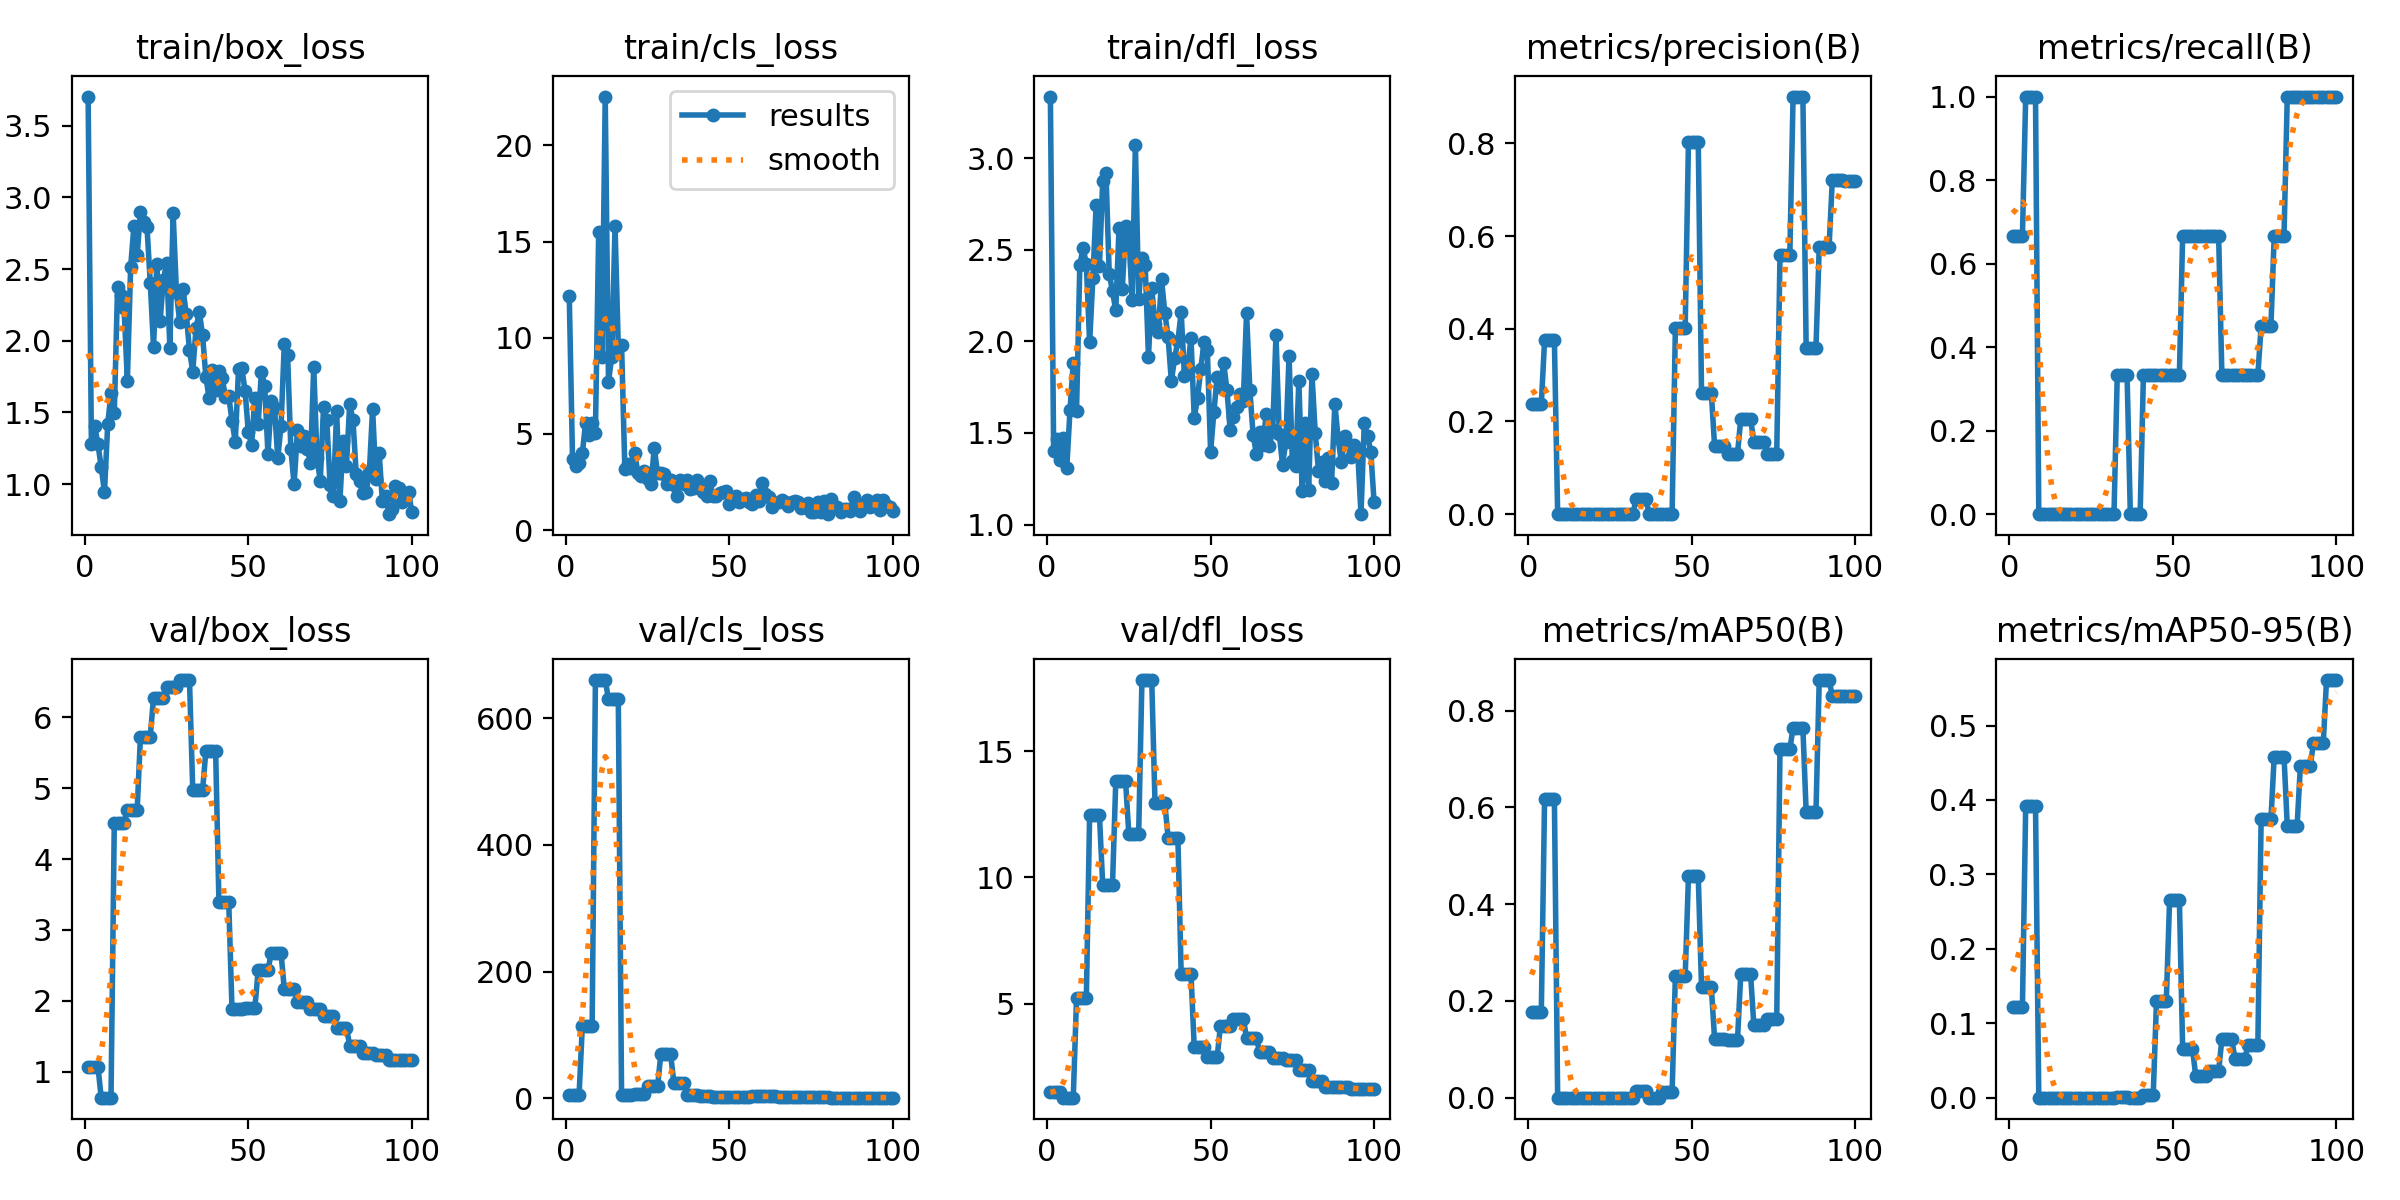

The file beside this chart, header and first rows:
epoch, time, train/box_loss, train/cls_loss, train/dfl_loss, metrics/precision(B), metrics/recall(B), metrics/mAP50(B), metrics/mAP50-95(B), val/box_loss, val/cls_loss, val/dfl_loss, lr/pg0, lr/pg1, lr/pg2
1, 1.141, 3.704, 12.19, 3.337, 0.2382, 0.6667, 0.1771, 0.1224, 1.071, 5.16, 1.514, 0, 0, 0
2, 2.277, 1.276, 3.714, 1.403, 0.2382, 0.6667, 0.1771, 0.1224, 1.071, 5.16, 1.514, 0.0006601, 0.0006601, 0.0006601
3, 3.35, 1.407, 3.358, 1.469, 0.2382, 0.6667, 0.1771, 0.1224, 1.071, 5.16, 1.514, 0.001307, 0.001307, 0.001307
4, 4.661, 1.278, 3.506, 1.351, 0.2382, 0.6667, 0.1771, 0.1224, 1.071, 5.16, 1.514, 0.001941, 0.001941, 0.001941
5, 7.107, 1.119, 3.984, 1.471, 0.375, 1, 0.6179, 0.3926, 0.6348, 114.4, 1.287, 0.001921, 0.001921, 0.001921
6, 8.45, 0.9448, 5.588, 1.306, 0.375, 1, 0.6179, 0.3926, 0.6348, 114.4, 1.287, 0.001901, 0.001901, 0.001901
7, 10.92, 1.42, 4.961, 1.624, 0.375, 1, 0.6179, 0.3926, 0.6348, 114.4, 1.287, 0.001881, 0.001881, 0.001881
8, 14.32, 1.634, 5.544, 1.884, 0.375, 1, 0.6179, 0.3926, 0.6348, 114.4, 1.287, 0.001861, 0.001861, 0.001861
9, 16.66, 1.494, 5.068, 1.618, 0, 0, 0, 0, 4.515, 660, 5.23, 0.001842, 0.001842, 0.001842
10, 18.8, 2.374, 15.5, 2.417, 0, 0, 0, 0, 4.515, 660, 5.23, 0.001822, 0.001822, 0.001822
11, 20.98, 2.316, 9.008, 2.51, 0, 0, 0, 0, 4.515, 660, 5.23, 0.001802, 0.001802, 0.001802
12, 23.23, 2.227, 22.54, 2.422, 0, 0, 0, 0, 4.515, 660, 5.23, 0.001782, 0.001782, 0.001782
13, 25.13, 1.721, 7.724, 1.994, 0, 0, 0, 0, 4.696, 629.6, 12.47, 0.001762, 0.001762, 0.001762
14, 26.18, 2.512, 9.01, 2.347, 0, 0, 0, 0, 4.696, 629.6, 12.47, 0.001743, 0.001743, 0.001743
15, 27.12, 2.798, 15.81, 2.747, 0, 0, 0, 0, 4.696, 629.6, 12.47, 0.001723, 0.001723, 0.001723
16, 28.85, 2.597, 9.494, 2.414, 0, 0, 0, 0, 4.696, 629.6, 12.47, 0.001703, 0.001703, 0.001703
17, 30.81, 2.9, 9.62, 2.873, 0, 0, 0, 0, 5.727, 4.857, 9.718, 0.001683, 0.001683, 0.001683
18, 32.81, 2.825, 3.189, 2.919, 0, 0, 0, 0, 5.727, 4.857, 9.718, 0.001663, 0.001663, 0.001663
19, 34.45, 2.795, 3.411, 2.368, 0, 0, 0, 0, 5.727, 4.857, 9.718, 0.001644, 0.001644, 0.001644
20, 38.65, 2.405, 3.251, 2.273, 0, 0, 0, 0, 5.727, 4.857, 9.718, 0.001624, 0.001624, 0.001624
21, 40.82, 1.958, 4.015, 2.17, 0, 0, 0, 0, 6.276, 7.15, 13.8, 0.001604, 0.001604, 0.001604
22, 42.89, 2.534, 2.954, 2.621, 0, 0, 0, 0, 6.276, 7.15, 13.8, 0.001584, 0.001584, 0.001584
23, 44.96, 2.137, 2.797, 2.286, 0, 0, 0, 0, 6.276, 7.15, 13.8, 0.001564, 0.001564, 0.001564
24, 47.09, 2.42, 3.06, 2.627, 0, 0, 0, 0, 6.276, 7.15, 13.8, 0.001545, 0.001545, 0.001545
25, 49.34, 2.545, 2.682, 2.575, 0, 0, 0, 0, 6.427, 18.87, 11.71, 0.001525, 0.001525, 0.001525
26, 51.39, 1.951, 2.388, 2.228, 0, 0, 0, 0, 6.427, 18.87, 11.71, 0.001505, 0.001505, 0.001505
27, 53.5, 2.888, 4.255, 3.075, 0, 0, 0, 0, 6.427, 18.87, 11.71, 0.001485, 0.001485, 0.001485
28, 54.55, 2.34, 2.972, 2.23, 0, 0, 0, 0, 6.427, 18.87, 11.71, 0.001465, 0.001465, 0.001465
29, 55.52, 2.129, 2.954, 2.453, 0, 0, 0, 0, 6.525, 69.4, 17.81, 0.001446, 0.001446, 0.001446
30, 56.5, 2.363, 2.938, 2.414, 0, 0, 0, 0, 6.525, 69.4, 17.81, 0.001426, 0.001426, 0.001426
31, 58.38, 2.189, 2.388, 1.916, 0, 0, 0, 0, 6.525, 69.4, 17.81, 0.001406, 0.001406, 0.001406
32, 60.39, 1.934, 2.585, 2.289, 0, 0, 0, 0, 6.525, 69.4, 17.81, 0.001386, 0.001386, 0.001386
33, 62.66, 1.784, 2.362, 2.097, 0.03303, 0.3333, 0.0134, 0.00134, 4.97, 24.86, 12.95, 0.001366, 0.001366, 0.001366
34, 63.87, 2.088, 1.793, 2.049, 0.03303, 0.3333, 0.0134, 0.00134, 4.97, 24.86, 12.95, 0.001347, 0.001347, 0.001347
35, 66.2, 2.201, 2.587, 2.338, 0.03303, 0.3333, 0.0134, 0.00134, 4.97, 24.86, 12.95, 0.001327, 0.001327, 0.001327
36, 68.24, 2.039, 2.407, 2.157, 0.03303, 0.3333, 0.0134, 0.00134, 4.97, 24.86, 12.95, 0.001307, 0.001307, 0.001307
37, 69.38, 1.748, 2.58, 2.023, 0, 0, 0, 0, 5.517, 4.94, 11.58, 0.001287, 0.001287, 0.001287
38, 70.46, 1.6, 2.125, 1.782, 0, 0, 0, 0, 5.517, 4.94, 11.58, 0.001267, 0.001267, 0.001267
39, 74.17, 1.796, 2.183, 1.909, 0, 0, 0, 0, 5.517, 4.94, 11.58, 0.001248, 0.001248, 0.001248
40, 75.09, 1.659, 2.619, 2.002, 0, 0, 0, 0, 5.517, 4.94, 11.58, 0.001228, 0.001228, 0.001228
41, 76.06, 1.791, 2.264, 2.159, 0.00111, 0.3333, 0.01196, 0.00374, 3.398, 3.546, 6.182, 0.001208, 0.001208, 0.001208
42, 77.17, 1.739, 1.957, 1.812, 0.00111, 0.3333, 0.01196, 0.00374, 3.398, 3.546, 6.182, 0.001188, 0.001188, 0.001188
43, 79.14, 1.61, 1.785, 1.852, 0.00111, 0.3333, 0.01196, 0.00374, 3.398, 3.546, 6.182, 0.001168, 0.001168, 0.001168
44, 81.18, 1.612, 2.527, 2.019, 0.00111, 0.3333, 0.01196, 0.00374, 3.398, 3.546, 6.182, 0.001149, 0.001149, 0.001149
45, 83.5, 1.442, 1.782, 1.583, 0.4005, 0.3333, 0.2505, 0.1298, 1.88, 2.661, 3.277, 0.001129, 0.001129, 0.001129
46, 84.86, 1.294, 1.791, 1.691, 0.4005, 0.3333, 0.2505, 0.1298, 1.88, 2.661, 3.277, 0.001109, 0.001109, 0.001109
47, 86.22, 1.801, 1.923, 1.851, 0.4005, 0.3333, 0.2505, 0.1298, 1.88, 2.661, 3.277, 0.001089, 0.001089, 0.001089
48, 88.96, 1.809, 1.994, 1.995, 0.4005, 0.3333, 0.2505, 0.1298, 1.88, 2.661, 3.277, 0.001069, 0.001069, 0.001069
49, 91.22, 1.649, 2.034, 1.955, 0.8021, 0.3333, 0.4571, 0.2652, 1.904, 2.576, 2.886, 0.00105, 0.00105, 0.00105
50, 93.3, 1.36, 1.377, 1.397, 0.8021, 0.3333, 0.4571, 0.2652, 1.904, 2.576, 2.886, 0.00103, 0.00103, 0.00103
51, 95.43, 1.275, 1.627, 1.613, 0.8021, 0.3333, 0.4571, 0.2652, 1.904, 2.576, 2.886, 0.00101, 0.00101, 0.00101
52, 97.5, 1.603, 1.769, 1.806, 0.8021, 0.3333, 0.4571, 0.2652, 1.904, 2.576, 2.886, 0.0009902, 0.0009902, 0.0009902
53, 99.66, 1.421, 1.443, 1.753, 0.2615, 0.6667, 0.2281, 0.06591, 2.432, 3.041, 4.123, 0.0009704, 0.0009704, 0.0009704
54, 101.7, 1.784, 1.609, 1.884, 0.2615, 0.6667, 0.2281, 0.06591, 2.432, 3.041, 4.123, 0.0009506, 0.0009506, 0.0009506
55, 103.9, 1.684, 1.645, 1.733, 0.2615, 0.6667, 0.2281, 0.06591, 2.432, 3.041, 4.123, 0.0009308, 0.0009308, 0.0009308
56, 106.2, 1.21, 1.443, 1.514, 0.2615, 0.6667, 0.2281, 0.06591, 2.432, 3.041, 4.123, 0.000911, 0.000911, 0.000911
57, 108.5, 1.577, 1.355, 1.589, 0.1462, 0.6667, 0.1209, 0.02915, 2.677, 3.575, 4.399, 0.0008912, 0.0008912, 0.0008912
58, 110.7, 1.532, 1.849, 1.642, 0.1462, 0.6667, 0.1209, 0.02915, 2.677, 3.575, 4.399, 0.0008714, 0.0008714, 0.0008714
59, 112.8, 1.179, 1.538, 1.712, 0.1462, 0.6667, 0.1209, 0.02915, 2.677, 3.575, 4.399, 0.0008516, 0.0008516, 0.0008516
60, 114.8, 1.408, 2.462, 1.672, 0.1462, 0.6667, 0.1209, 0.02915, 2.677, 3.575, 4.399, 0.0008318, 0.0008318, 0.0008318
... 40 more rows
